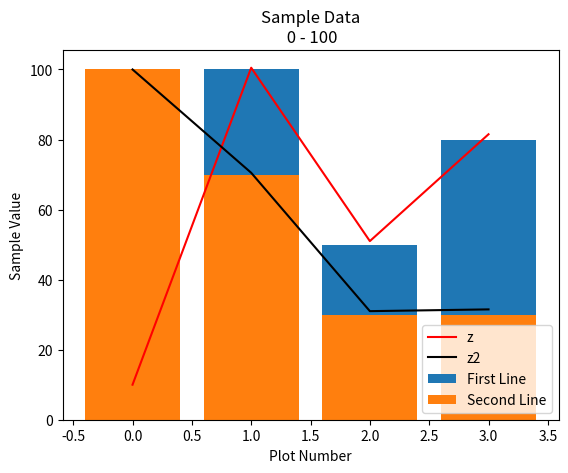

Here is the Python script that generated this plot:
import matplotlib.pyplot as plt
x = [0,1,2,3,]
y = [10,100,50,80]
x2 = [0,1,2,3]
y2 = [100,70,30,30]

def function(x,y):
    z = []
    for i in range(4):
        z.insert(i,x[i]/2 + y[i])
    return z

z = function(x,y)
z2 = function(x2,y2)
plt.plot(x,z, label='z',color='red')
plt.plot(x2,z2, label='z2',color = 'black')

plt.bar(x,y,label = 'First Line')
plt.bar(x2,y2,label = 'Second Line')
plt.xlabel('Plot Number')
plt.ylabel('Sample Value')
plt.title('Sample Data\n 0 - 100')
plt.legend()
plt.show()
